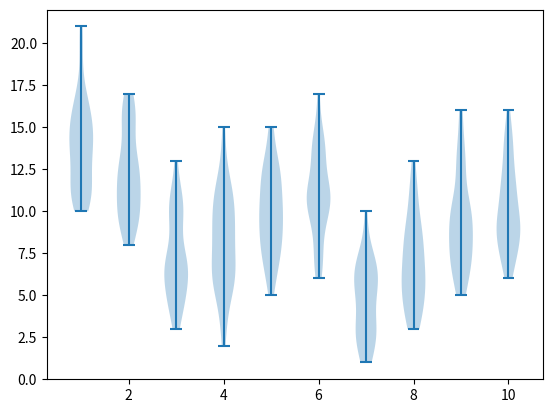

Write the Python code that produced this figure.
#!/usr/bin/env python3
# -*- coding: utf-8 -*-
"""
Created on Thu Nov 19 10:48:05 2020

[redacted]
"""

import numpy as np
import matplotlib.pyplot as plt


class Bandit:
    
    def __init__(self):
        self.K=10
        np.random.seed(5)
        self.variance = np.random.randint(-1,2,size=self.K)
        self.biais = np.random.poisson(3,self.K)
        while sum(self.biais == self.biais.max()) != 1 :
            self.biais = np.random.poisson(3,K)
  
    def get_arm(self,k):   
        reward  = np.random.poisson(6+self.variance[k]) + self.biais[k]  
        return reward


if __name__ == "__main__":
    K=10
    T=500
    bandits = [[]]
    for k in range(K-1):
     bandits.append([]) 

    myBandit = Bandit()

    for t in range(T):
        k = np.random.randint(0,K)
        reward = myBandit.get_arm(k)
        print(k,reward)
        bandits[k].append(reward)
    

    fig = plt.figure()
    plt.violinplot(bandits)
    plt.show()
